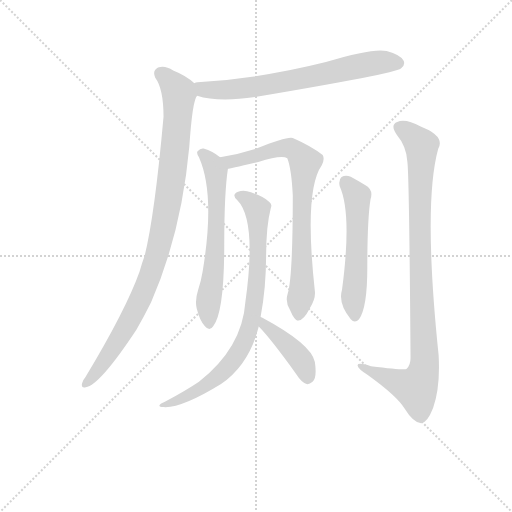
t = 0.00 s
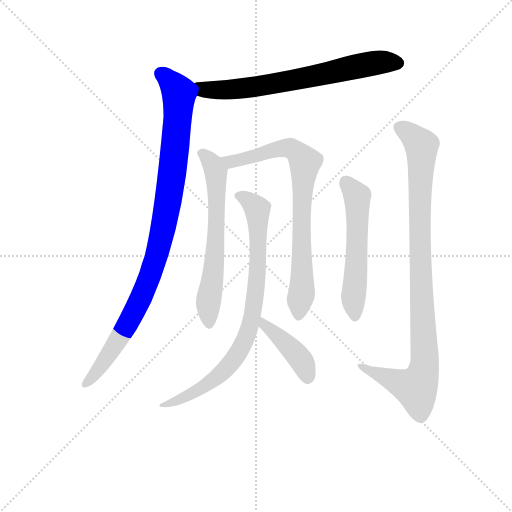
t = 1.36 s
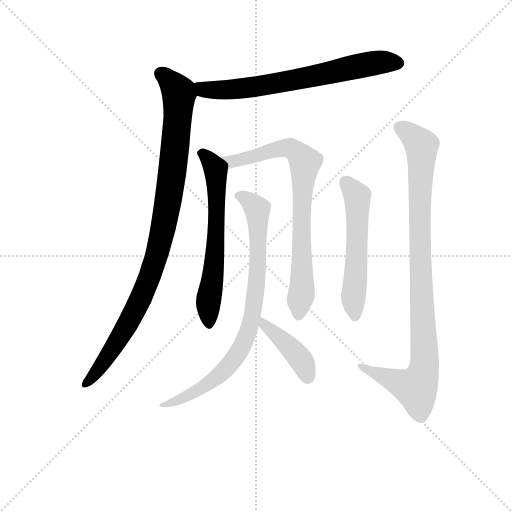
t = 2.72 s
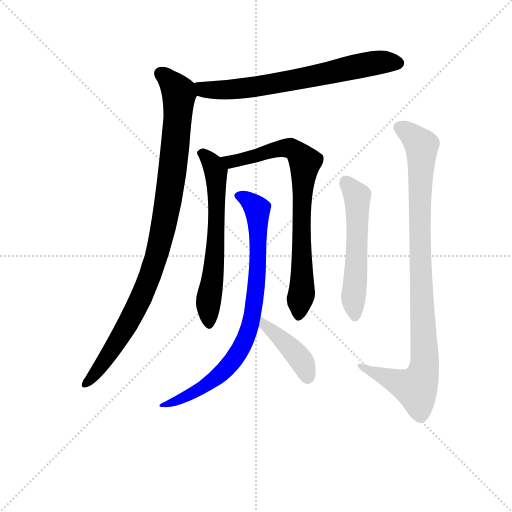
t = 4.09 s
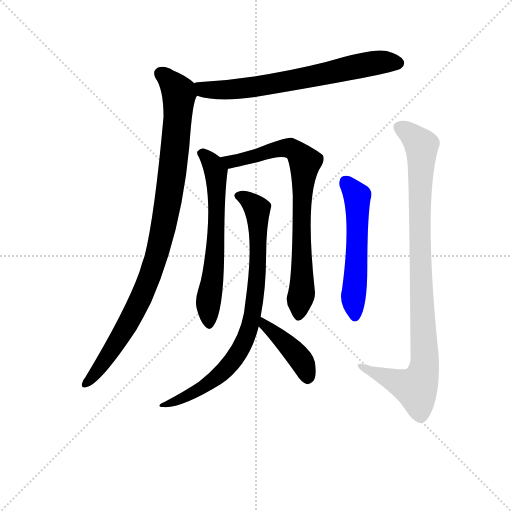
t = 5.45 s
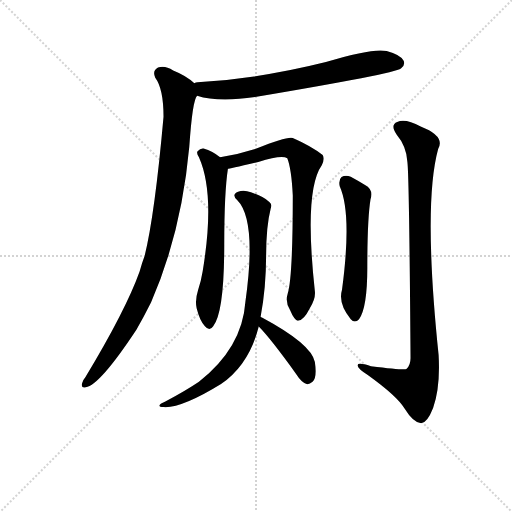
t = 6.81 s

The animated SVG that drew these frames (rendered in a browser with its animation timeline set to each time). Animation: 8 CSS @keyframes rules; one cycle of 6.81 s.

<svg version="1.1" viewBox="0 0 1024 1024" xmlns="http://www.w3.org/2000/svg">
  <g stroke="lightgray" stroke-dasharray="1,1" stroke-width="1" transform="scale(4, 4)">
    <line x1="0" y1="0" x2="256" y2="256"></line>
    <line x1="256" y1="0" x2="0" y2="256"></line>
    <line x1="128" y1="0" x2="128" y2="256"></line>
    <line x1="0" y1="128" x2="256" y2="128"></line>
  </g>
<g transform="scale(0.92, -0.92) translate(60, -900)">
   <style type="text/css">
    @keyframes keyframes0 {
      from {
       stroke: blue;
       stroke-dashoffset: 701;
       stroke-width: 128;
       }
       70% {
       animation-timing-function: step-end;
       stroke: blue;
       stroke-dashoffset: 0;
       stroke-width: 128;
       }
       to {
       stroke: black;
       stroke-width: 1024;
       }
       }
       #make-me-a-hanzi-animation-0 {
         animation: keyframes0 0.820475s both;
         animation-delay: 0.000000s;
         animation-timing-function: linear;
       }
    @keyframes keyframes1 {
      from {
       stroke: blue;
       stroke-dashoffset: 989;
       stroke-width: 128;
       }
       76% {
       animation-timing-function: step-end;
       stroke: blue;
       stroke-dashoffset: 0;
       stroke-width: 128;
       }
       to {
       stroke: black;
       stroke-width: 1024;
       }
       }
       #make-me-a-hanzi-animation-1 {
         animation: keyframes1 1.054850s both;
         animation-delay: 0.820475s;
         animation-timing-function: linear;
       }
    @keyframes keyframes2 {
      from {
       stroke: blue;
       stroke-dashoffset: 638;
       stroke-width: 128;
       }
       67% {
       animation-timing-function: step-end;
       stroke: blue;
       stroke-dashoffset: 0;
       stroke-width: 128;
       }
       to {
       stroke: black;
       stroke-width: 1024;
       }
       }
       #make-me-a-hanzi-animation-2 {
         animation: keyframes2 0.769206s both;
         animation-delay: 1.875326s;
         animation-timing-function: linear;
       }
    @keyframes keyframes3 {
      from {
       stroke: blue;
       stroke-dashoffset: 785;
       stroke-width: 128;
       }
       72% {
       animation-timing-function: step-end;
       stroke: blue;
       stroke-dashoffset: 0;
       stroke-width: 128;
       }
       to {
       stroke: black;
       stroke-width: 1024;
       }
       }
       #make-me-a-hanzi-animation-3 {
         animation: keyframes3 0.888835s both;
         animation-delay: 2.644531s;
         animation-timing-function: linear;
       }
    @keyframes keyframes4 {
      from {
       stroke: blue;
       stroke-dashoffset: 827;
       stroke-width: 128;
       }
       73% {
       animation-timing-function: step-end;
       stroke: blue;
       stroke-dashoffset: 0;
       stroke-width: 128;
       }
       to {
       stroke: black;
       stroke-width: 1024;
       }
       }
       #make-me-a-hanzi-animation-4 {
         animation: keyframes4 0.923014s both;
         animation-delay: 3.533366s;
         animation-timing-function: linear;
       }
    @keyframes keyframes5 {
      from {
       stroke: blue;
       stroke-dashoffset: 421;
       stroke-width: 128;
       }
       58% {
       animation-timing-function: step-end;
       stroke: blue;
       stroke-dashoffset: 0;
       stroke-width: 128;
       }
       to {
       stroke: black;
       stroke-width: 1024;
       }
       }
       #make-me-a-hanzi-animation-5 {
         animation: keyframes5 0.592611s both;
         animation-delay: 4.456380s;
         animation-timing-function: linear;
       }
    @keyframes keyframes6 {
      from {
       stroke: blue;
       stroke-dashoffset: 559;
       stroke-width: 128;
       }
       65% {
       animation-timing-function: step-end;
       stroke: blue;
       stroke-dashoffset: 0;
       stroke-width: 128;
       }
       to {
       stroke: black;
       stroke-width: 1024;
       }
       }
       #make-me-a-hanzi-animation-6 {
         animation: keyframes6 0.704915s both;
         animation-delay: 5.048991s;
         animation-timing-function: linear;
       }
    @keyframes keyframes7 {
      from {
       stroke: blue;
       stroke-dashoffset: 976;
       stroke-width: 128;
       }
       76% {
       animation-timing-function: step-end;
       stroke: blue;
       stroke-dashoffset: 0;
       stroke-width: 128;
       }
       to {
       stroke: black;
       stroke-width: 1024;
       }
       }
       #make-me-a-hanzi-animation-7 {
         animation: keyframes7 1.044271s both;
         animation-delay: 5.753906s;
         animation-timing-function: linear;
       }
</style>
<path d="M 368.5 692.0 Q 413.5 677.0 494.5 689.0 Q 797.5 740.0 811.5 751.0 Q 821.5 758.0 817.5 768.0 Q 810.5 781.0 780.5 789.0 Q 750.5 796.0 648.5 765.0 Q 504.5 729.0 369.5 721.0 Q 365.5 721.0 362.5 719.0 C 332.5 714.0 339.5 700.0 368.5 692.0 Z" fill="lightgray"></path> 
<path d="M 362.5 719.0 Q 346.5 735.0 316.5 747.0 Q 297.5 759.0 283.5 753.0 Q 270.5 746.0 277.5 731.0 Q 295.5 707.0 295.5 646.0 Q 276.5 433.0 254.5 344.0 Q 248.5 328.0 243.5 310.0 Q 213.5 226.0 125.5 80.0 Q 119.5 73.0 118.5 67.0 Q 115.5 55.0 126.5 58.0 Q 156.5 62.0 236.5 183.0 Q 252.5 211.0 268.5 243.0 Q 334.5 394.0 351.5 581.0 Q 358.5 683.0 368.5 692.0 C 374.5 710.0 374.5 710.0 362.5 719.0 Z" fill="lightgray"></path> 
<path d="M 418.5 558.0 Q 402.5 571.0 382.5 577.0 Q 375.5 578.0 369.5 571.0 Q 366.5 567.0 372.5 558.0 Q 408.5 477.0 380.5 310.0 Q 377.5 291.0 370.5 269.0 Q 363.5 247.0 367.5 230.0 Q 374.5 202.0 385.5 191.0 Q 395.5 179.0 403.5 191.0 Q 427.5 221.0 427.5 368.0 Q 427.5 482.0 435.5 533.0 C 437.5 545.0 437.5 545.0 418.5 558.0 Z" fill="lightgray"></path> 
<path d="M 565.5 262.0 Q 559.5 243.0 570.5 226.0 Q 580.5 202.0 588.5 203.0 Q 600.5 204.0 613.5 230.0 Q 626.5 251.0 624.5 267.0 Q 600.5 486.0 639.5 541.0 Q 646.5 554.0 641.5 563.0 Q 617.5 582.0 576.5 600.0 Q 564.5 604.0 497.5 577.0 Q 460.5 565.0 418.5 558.0 C 388.5 553.0 406.5 527.0 435.5 533.0 Q 436.5 533.0 501.5 548.0 Q 552.5 564.0 564.5 556.0 Q 573.5 534.0 576.5 475.0 Q 576.5 297.0 565.5 262.0 Z" fill="lightgray"></path> 
<path d="M 506.5 211.0 Q 518.5 275.0 518.5 344.0 Q 518.5 408.0 528.5 447.0 Q 532.5 456.0 525.5 461.0 Q 512.5 473.0 485.5 482.0 Q 469.5 488.0 457.5 483.0 Q 442.5 477.0 455.5 465.0 Q 498.5 422.0 473.5 244.0 Q 466.5 144.0 372.5 70.0 Q 344.5 51.0 299.5 27.0 Q 289.5 23.0 287.5 20.0 Q 283.5 16.0 295.5 15.0 Q 334.5 12.0 420.5 65.0 Q 481.5 107.0 502.5 190.0 L 506.5 211.0 Z" fill="lightgray"></path> 
<path d="M 502.5 190.0 Q 527.5 165.0 584.5 86.0 Q 594.5 70.0 606.5 65.0 Q 612.5 64.0 619.5 70.0 Q 629.5 79.0 624.5 113.0 Q 617.5 152.0 509.5 210.0 Q 508.5 211.0 506.5 211.0 C 478.5 223.0 481.5 212.0 502.5 190.0 Z" fill="lightgray"></path> 
<path d="M 678.5 495.0 Q 705.5 435.0 683.5 270.0 Q 674.5 240.0 702.5 206.0 Q 711.5 196.0 720.5 206.0 Q 738.5 231.0 738.5 318.0 Q 738.5 424.0 745.5 467.0 Q 752.5 488.0 733.5 498.0 Q 717.5 508.0 702.5 516.0 Q 690.5 520.0 682.5 515.0 Q 675.5 509.0 678.5 495.0 Z" fill="lightgray"></path> 
<path d="M 825.5 549.0 Q 829.5 524.0 832.5 122.0 Q 832.5 106.0 823.5 98.0 Q 819.5 95.0 746.5 104.0 Q 715.5 114.0 717.5 105.0 Q 718.5 98.0 739.5 85.0 Q 803.5 39.0 819.5 12.0 Q 838.5 -19.0 855.5 -20.0 Q 868.5 -20.0 881.5 13.0 Q 897.5 58.0 893.5 128.0 Q 859.5 456.0 892.5 576.0 Q 908.5 604.0 854.5 625.0 Q 821.5 643.0 803.5 635.0 Q 787.5 629.0 802.5 607.0 Q 823.5 582.0 825.5 549.0 Z" fill="lightgray"></path> 
      <clipPath id="make-me-a-hanzi-clip-0">
      <path d="M 368.5 692.0 Q 413.5 677.0 494.5 689.0 Q 797.5 740.0 811.5 751.0 Q 821.5 758.0 817.5 768.0 Q 810.5 781.0 780.5 789.0 Q 750.5 796.0 648.5 765.0 Q 504.5 729.0 369.5 721.0 Q 365.5 721.0 362.5 719.0 C 332.5 714.0 339.5 700.0 368.5 692.0 Z" fill="lightgray"></path>
      </clipPath>
      <path clip-path="url(#make-me-a-hanzi-clip-0)" d="M 367.5 713.0 L 390.5 704.0 L 446.5 705.0 L 607.5 730.0 L 758.5 764.0 L 805.5 763.0 " fill="none" id="make-me-a-hanzi-animation-0" stroke-dasharray="573 1146" stroke-linecap="round"></path>

      <clipPath id="make-me-a-hanzi-clip-1">
      <path d="M 362.5 719.0 Q 346.5 735.0 316.5 747.0 Q 297.5 759.0 283.5 753.0 Q 270.5 746.0 277.5 731.0 Q 295.5 707.0 295.5 646.0 Q 276.5 433.0 254.5 344.0 Q 248.5 328.0 243.5 310.0 Q 213.5 226.0 125.5 80.0 Q 119.5 73.0 118.5 67.0 Q 115.5 55.0 126.5 58.0 Q 156.5 62.0 236.5 183.0 Q 252.5 211.0 268.5 243.0 Q 334.5 394.0 351.5 581.0 Q 358.5 683.0 368.5 692.0 C 374.5 710.0 374.5 710.0 362.5 719.0 Z" fill="lightgray"></path>
      </clipPath>
      <path clip-path="url(#make-me-a-hanzi-clip-1)" d="M 289.5 740.0 L 321.5 709.0 L 328.5 685.0 L 308.5 479.0 L 284.5 357.0 L 255.5 273.0 L 212.5 184.0 L 127.5 67.0 " fill="none" id="make-me-a-hanzi-animation-1" stroke-dasharray="861 1722" stroke-linecap="round"></path>

      <clipPath id="make-me-a-hanzi-clip-2">
      <path d="M 418.5 558.0 Q 402.5 571.0 382.5 577.0 Q 375.5 578.0 369.5 571.0 Q 366.5 567.0 372.5 558.0 Q 408.5 477.0 380.5 310.0 Q 377.5 291.0 370.5 269.0 Q 363.5 247.0 367.5 230.0 Q 374.5 202.0 385.5 191.0 Q 395.5 179.0 403.5 191.0 Q 427.5 221.0 427.5 368.0 Q 427.5 482.0 435.5 533.0 C 437.5 545.0 437.5 545.0 418.5 558.0 Z" fill="lightgray"></path>
      </clipPath>
      <path clip-path="url(#make-me-a-hanzi-clip-2)" d="M 379.5 566.0 L 409.5 527.0 L 408.5 356.0 L 392.5 239.0 L 394.5 195.0 " fill="none" id="make-me-a-hanzi-animation-2" stroke-dasharray="510 1020" stroke-linecap="round"></path>

      <clipPath id="make-me-a-hanzi-clip-3">
      <path d="M 565.5 262.0 Q 559.5 243.0 570.5 226.0 Q 580.5 202.0 588.5 203.0 Q 600.5 204.0 613.5 230.0 Q 626.5 251.0 624.5 267.0 Q 600.5 486.0 639.5 541.0 Q 646.5 554.0 641.5 563.0 Q 617.5 582.0 576.5 600.0 Q 564.5 604.0 497.5 577.0 Q 460.5 565.0 418.5 558.0 C 388.5 553.0 406.5 527.0 435.5 533.0 Q 436.5 533.0 501.5 548.0 Q 552.5 564.0 564.5 556.0 Q 573.5 534.0 576.5 475.0 Q 576.5 297.0 565.5 262.0 Z" fill="lightgray"></path>
      </clipPath>
      <path clip-path="url(#make-me-a-hanzi-clip-3)" d="M 426.5 554.0 L 450.5 549.0 L 561.5 579.0 L 588.5 567.0 L 603.5 546.0 L 595.5 463.0 L 597.5 275.0 L 588.5 213.0 " fill="none" id="make-me-a-hanzi-animation-3" stroke-dasharray="657 1314" stroke-linecap="round"></path>

      <clipPath id="make-me-a-hanzi-clip-4">
      <path d="M 506.5 211.0 Q 518.5 275.0 518.5 344.0 Q 518.5 408.0 528.5 447.0 Q 532.5 456.0 525.5 461.0 Q 512.5 473.0 485.5 482.0 Q 469.5 488.0 457.5 483.0 Q 442.5 477.0 455.5 465.0 Q 498.5 422.0 473.5 244.0 Q 466.5 144.0 372.5 70.0 Q 344.5 51.0 299.5 27.0 Q 289.5 23.0 287.5 20.0 Q 283.5 16.0 295.5 15.0 Q 334.5 12.0 420.5 65.0 Q 481.5 107.0 502.5 190.0 L 506.5 211.0 Z" fill="lightgray"></path>
      </clipPath>
      <path clip-path="url(#make-me-a-hanzi-clip-4)" d="M 458.5 474.0 L 486.5 460.0 L 500.5 433.0 L 498.5 292.0 L 481.5 186.0 L 458.5 134.0 L 425.5 92.0 L 370.5 51.0 L 318.5 26.0 L 294.5 22.0 " fill="none" id="make-me-a-hanzi-animation-4" stroke-dasharray="699 1398" stroke-linecap="round"></path>

      <clipPath id="make-me-a-hanzi-clip-5">
      <path d="M 502.5 190.0 Q 527.5 165.0 584.5 86.0 Q 594.5 70.0 606.5 65.0 Q 612.5 64.0 619.5 70.0 Q 629.5 79.0 624.5 113.0 Q 617.5 152.0 509.5 210.0 Q 508.5 211.0 506.5 211.0 C 478.5 223.0 481.5 212.0 502.5 190.0 Z" fill="lightgray"></path>
      </clipPath>
      <path clip-path="url(#make-me-a-hanzi-clip-5)" d="M 506.5 206.0 L 581.5 134.0 L 603.5 101.0 L 608.5 80.0 " fill="none" id="make-me-a-hanzi-animation-5" stroke-dasharray="293 586" stroke-linecap="round"></path>

      <clipPath id="make-me-a-hanzi-clip-6">
      <path d="M 678.5 495.0 Q 705.5 435.0 683.5 270.0 Q 674.5 240.0 702.5 206.0 Q 711.5 196.0 720.5 206.0 Q 738.5 231.0 738.5 318.0 Q 738.5 424.0 745.5 467.0 Q 752.5 488.0 733.5 498.0 Q 717.5 508.0 702.5 516.0 Q 690.5 520.0 682.5 515.0 Q 675.5 509.0 678.5 495.0 Z" fill="lightgray"></path>
      </clipPath>
      <path clip-path="url(#make-me-a-hanzi-clip-6)" d="M 690.5 505.0 L 716.5 474.0 L 716.5 348.0 L 707.5 253.0 L 711.5 212.0 " fill="none" id="make-me-a-hanzi-animation-6" stroke-dasharray="431 862" stroke-linecap="round"></path>

      <clipPath id="make-me-a-hanzi-clip-7">
      <path d="M 825.5 549.0 Q 829.5 524.0 832.5 122.0 Q 832.5 106.0 823.5 98.0 Q 819.5 95.0 746.5 104.0 Q 715.5 114.0 717.5 105.0 Q 718.5 98.0 739.5 85.0 Q 803.5 39.0 819.5 12.0 Q 838.5 -19.0 855.5 -20.0 Q 868.5 -20.0 881.5 13.0 Q 897.5 58.0 893.5 128.0 Q 859.5 456.0 892.5 576.0 Q 908.5 604.0 854.5 625.0 Q 821.5 643.0 803.5 635.0 Q 787.5 629.0 802.5 607.0 Q 823.5 582.0 825.5 549.0 Z" fill="lightgray"></path>
      </clipPath>
      <path clip-path="url(#make-me-a-hanzi-clip-7)" d="M 810.5 621.0 L 835.5 606.0 L 856.5 581.0 L 852.5 378.0 L 862.5 103.0 L 844.5 56.0 L 723.5 103.0 " fill="none" id="make-me-a-hanzi-animation-7" stroke-dasharray="848 1696" stroke-linecap="round"></path>

</g>
</svg>
